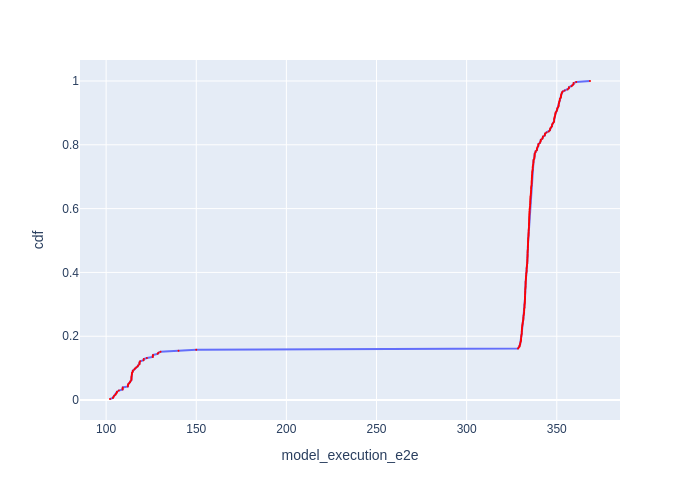

The data file committed next to this chart (first rows):
Batch Id, model_execution_e2e, cdf
152, 102.2, 0.003289
178, 103.7, 0.006579
230, 104.1, 0.009868
204, 104.5, 0.01316
300, 105.2, 0.01645
100, 105.5, 0.01974
126, 106, 0.02303
48, 106, 0.02632
282, 107.1, 0.02961
256, 109.1, 0.03289
301, 109.1, 0.03618
302, 109.2, 0.03947
103, 112, 0.04276
231, 112.1, 0.04605
127, 112.2, 0.04934
205, 112.7, 0.05263
25, 113.2, 0.05592
284, 113.5, 0.05921
102, 114, 0.0625
179, 114, 0.06579
129, 114, 0.06908
207, 114.1, 0.07237
180, 114.1, 0.07566
285, 114.3, 0.07895
181, 114.3, 0.08224
153, 114.4, 0.08553
49, 114.8, 0.08882
206, 114.8, 0.09211
259, 115.6, 0.09539
232, 116, 0.09868
257, 116.7, 0.102
233, 117.4, 0.1053
155, 117.8, 0.1086
75, 118.5, 0.1118
51, 118.5, 0.1151
101, 118.6, 0.1184
283, 118.9, 0.1217
24, 120.7, 0.125
258, 120.9, 0.1283
154, 122.6, 0.1316
74, 125.9, 0.1349
76, 125.9, 0.1382
22, 126, 0.1414
303, 128.6, 0.1447
128, 129, 0.148
50, 130.2, 0.1513
77, 140.2, 0.1546
23, 150, 0.1579
64, 328.5, 0.1612
88, 328.9, 0.1645
94, 329.4, 0.1678
96, 329.4, 0.1711
144, 329.7, 0.1743
46, 329.7, 0.1776
105, 329.9, 0.1809
212, 330, 0.1842
187, 330.2, 0.1875
91, 330.2, 0.1908
67, 330.2, 0.1941
195, 330.3, 0.1974
... 244 more rows
